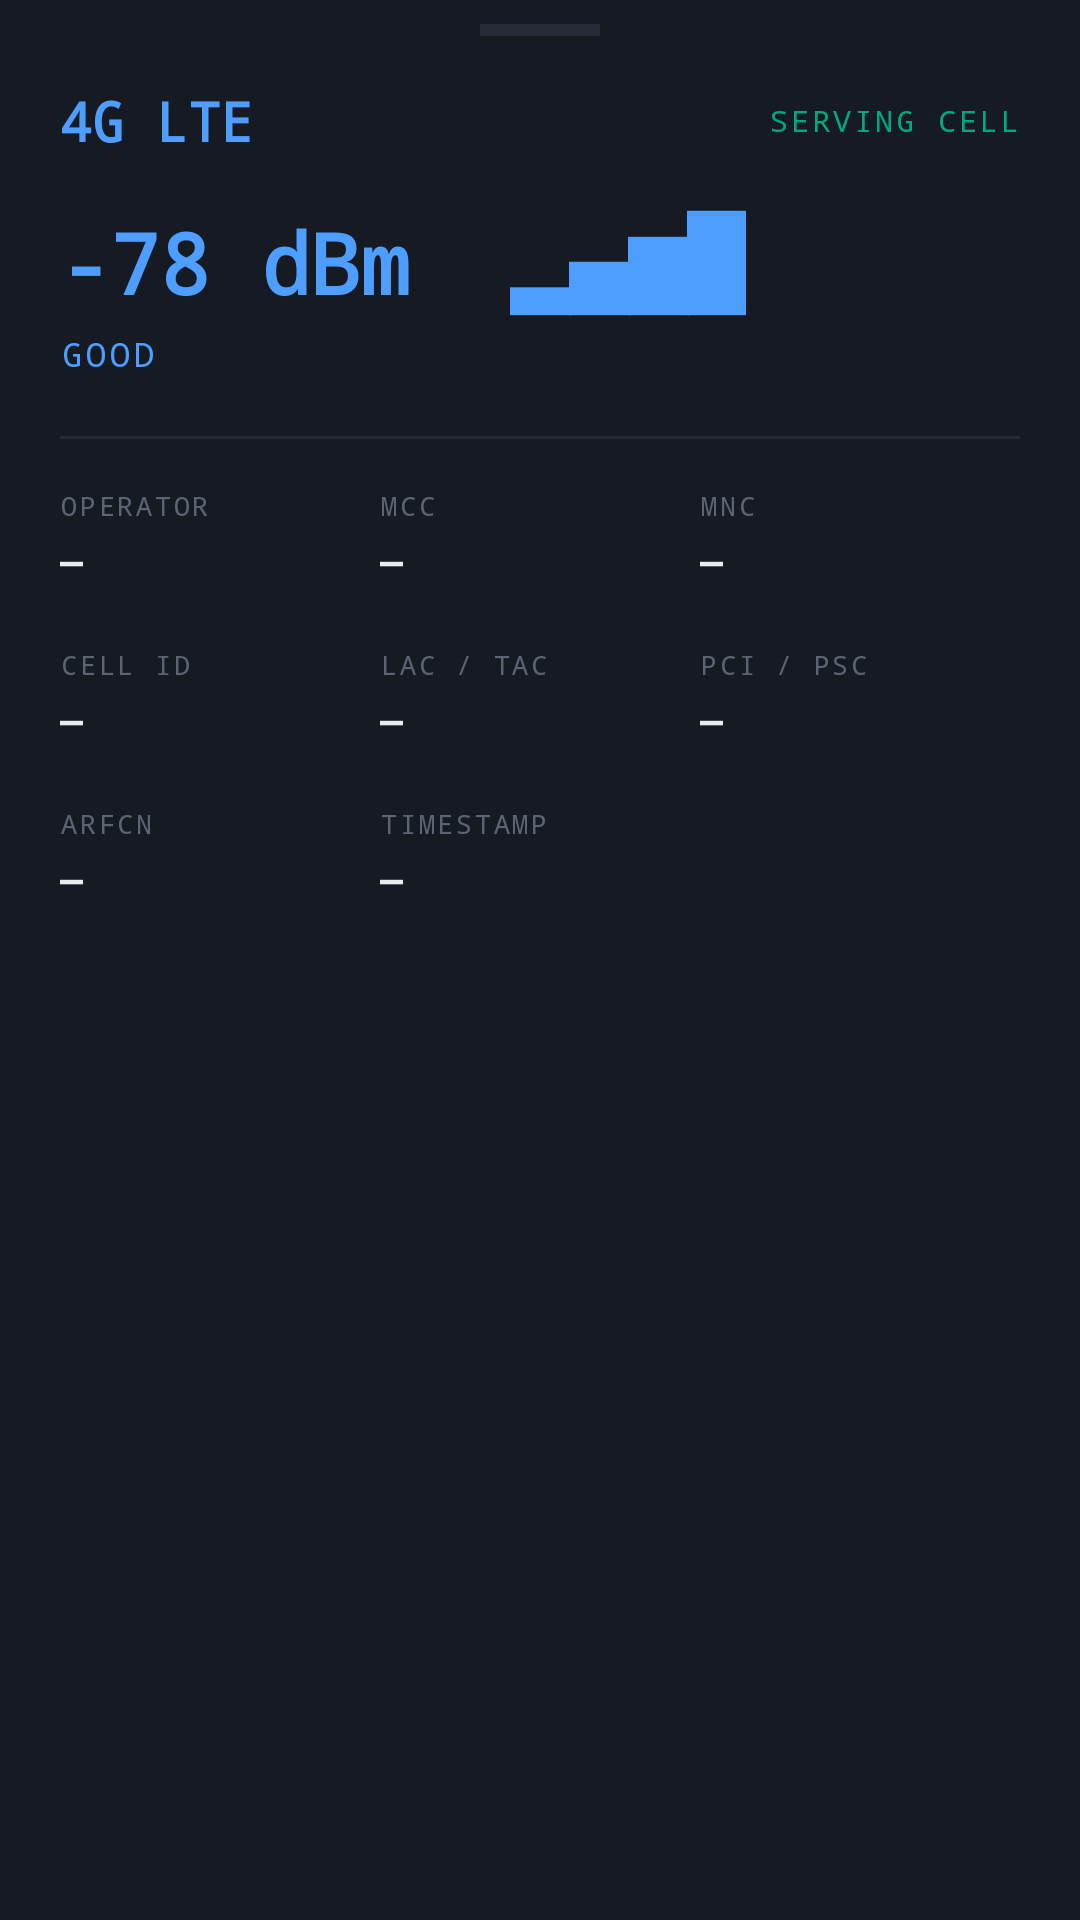

Android layout source for this screen:
<!-- AndroidManifest.xml: application theme Theme.CellTracker -->
<!-- res/layout/dialog_tower_detail.xml -->
<?xml version="1.0" encoding="utf-8"?>
<LinearLayout
    xmlns:android="http://schemas.android.com/apk/res/android"
    android:layout_width="match_parent"
    android:layout_height="wrap_content"
    android:orientation="vertical"
    android:background="@color/card_bg"
    android:paddingHorizontal="20dp"
    android:paddingTop="8dp"
    android:paddingBottom="32dp">

    
    <View android:layout_width="40dp" android:layout_height="4dp"
        android:background="@color/divider"
        android:layout_gravity="center_horizontal"
        android:layout_marginBottom="16dp" />

    
    <LinearLayout android:layout_width="match_parent" android:layout_height="wrap_content"
        android:orientation="horizontal" android:gravity="center_vertical"
        android:layout_marginBottom="16dp">

        <TextView android:id="@+id/tvDetailType"
            android:layout_width="wrap_content" android:layout_height="wrap_content"
            android:text="4G LTE"
            android:textSize="18sp" android:textColor="@color/lte_blue"
            android:fontFamily="monospace" android:textStyle="bold" />

        <View android:layout_width="0dp" android:layout_height="1dp" android:layout_weight="1"/>

        <TextView android:id="@+id/tvDetailRegistered"
            android:layout_width="wrap_content" android:layout_height="wrap_content"
            android:text="SERVING CELL"
            android:textSize="10sp" android:textColor="@color/scan_green"
            android:fontFamily="monospace" android:letterSpacing="0.1" />
    </LinearLayout>

    
    <TextView android:id="@+id/tvDetailSignal"
        android:layout_width="wrap_content" android:layout_height="wrap_content"
        android:text="-78 dBm  ▂▄▆█"
        android:textSize="28sp" android:textColor="@color/signal_good"
        android:fontFamily="monospace" android:textStyle="bold"
        android:layout_marginBottom="4dp" />

    <TextView android:id="@+id/tvDetailQuality"
        android:layout_width="wrap_content" android:layout_height="wrap_content"
        android:text="GOOD"
        android:textSize="11sp" android:textColor="@color/signal_good"
        android:fontFamily="monospace" android:letterSpacing="0.12"
        android:layout_marginBottom="20dp" />

    
    <View android:layout_width="match_parent" android:layout_height="1dp"
        android:background="@color/divider" android:layout_marginBottom="16dp" />

    
    <LinearLayout android:layout_width="match_parent" android:layout_height="wrap_content"
        android:orientation="horizontal" android:layout_marginBottom="20dp">

        <LinearLayout android:layout_width="0dp" android:layout_height="wrap_content"
            android:layout_weight="1" android:orientation="vertical">
            <TextView style="@style/DetailLabel" android:text="OPERATOR" />
            <TextView android:id="@+id/tvDetailOperator" style="@style/DetailValue" android:text="—" />
        </LinearLayout>
        <LinearLayout android:layout_width="0dp" android:layout_height="wrap_content"
            android:layout_weight="1" android:orientation="vertical">
            <TextView style="@style/DetailLabel" android:text="MCC" />
            <TextView android:id="@+id/tvDetailMcc" style="@style/DetailValue" android:text="—" />
        </LinearLayout>
        <LinearLayout android:layout_width="0dp" android:layout_height="wrap_content"
            android:layout_weight="1" android:orientation="vertical">
            <TextView style="@style/DetailLabel" android:text="MNC" />
            <TextView android:id="@+id/tvDetailMnc" style="@style/DetailValue" android:text="—" />
        </LinearLayout>
    </LinearLayout>

    <LinearLayout android:layout_width="match_parent" android:layout_height="wrap_content"
        android:orientation="horizontal" android:layout_marginBottom="20dp">
        <LinearLayout android:layout_width="0dp" android:layout_height="wrap_content"
            android:layout_weight="1" android:orientation="vertical">
            <TextView style="@style/DetailLabel" android:text="CELL ID" />
            <TextView android:id="@+id/tvDetailCellId" style="@style/DetailValue" android:text="—" />
        </LinearLayout>
        <LinearLayout android:layout_width="0dp" android:layout_height="wrap_content"
            android:layout_weight="1" android:orientation="vertical">
            <TextView style="@style/DetailLabel" android:text="LAC / TAC" />
            <TextView android:id="@+id/tvDetailLac" style="@style/DetailValue" android:text="—" />
        </LinearLayout>
        <LinearLayout android:layout_width="0dp" android:layout_height="wrap_content"
            android:layout_weight="1" android:orientation="vertical">
            <TextView style="@style/DetailLabel" android:text="PCI / PSC" />
            <TextView android:id="@+id/tvDetailPci" style="@style/DetailValue" android:text="—" />
        </LinearLayout>
    </LinearLayout>

    <LinearLayout android:layout_width="match_parent" android:layout_height="wrap_content"
        android:orientation="horizontal" android:layout_marginBottom="16dp">
        <LinearLayout android:layout_width="0dp" android:layout_height="wrap_content"
            android:layout_weight="1" android:orientation="vertical">
            <TextView style="@style/DetailLabel" android:text="ARFCN" />
            <TextView android:id="@+id/tvDetailEarfcn" style="@style/DetailValue" android:text="—" />
        </LinearLayout>
        <LinearLayout android:layout_width="0dp" android:layout_height="wrap_content"
            android:layout_weight="2" android:orientation="vertical">
            <TextView style="@style/DetailLabel" android:text="TIMESTAMP" />
            <TextView android:id="@+id/tvDetailTimestamp" style="@style/DetailValue" android:text="—" />
        </LinearLayout>
    </LinearLayout>

    
    <LinearLayout
        android:id="@+id/groupLteNr"
        android:layout_width="match_parent"
        android:layout_height="wrap_content"
        android:orientation="vertical"
        android:visibility="gone">

        <View android:layout_width="match_parent" android:layout_height="1dp"
            android:background="@color/divider" android:layout_marginBottom="16dp" />

        <TextView android:text="RADIO METRICS"
            android:textSize="9sp" android:textColor="@color/text_secondary"
            android:fontFamily="monospace" android:letterSpacing="0.14"
            android:layout_marginBottom="12dp"
            android:layout_width="wrap_content" android:layout_height="wrap_content" />

        <LinearLayout android:layout_width="match_parent" android:layout_height="wrap_content"
            android:orientation="horizontal">
            <LinearLayout android:layout_width="0dp" android:layout_height="wrap_content"
                android:layout_weight="1" android:orientation="vertical">
                <TextView style="@style/DetailLabel" android:text="RSRP" />
                <TextView android:id="@+id/tvDetailRsrp" style="@style/DetailValue" android:text="—" />
            </LinearLayout>
            <LinearLayout android:layout_width="0dp" android:layout_height="wrap_content"
                android:layout_weight="1" android:orientation="vertical">
                <TextView style="@style/DetailLabel" android:text="RSRQ" />
                <TextView android:id="@+id/tvDetailRsrq" style="@style/DetailValue" android:text="—" />
            </LinearLayout>
            <LinearLayout android:layout_width="0dp" android:layout_height="wrap_content"
                android:layout_weight="1" android:orientation="vertical">
                <TextView style="@style/DetailLabel" android:text="BANDWIDTH" />
                <TextView android:id="@+id/tvDetailBandwidth" style="@style/DetailValue" android:text="—" />
            </LinearLayout>
        </LinearLayout>

        <LinearLayout android:layout_width="match_parent" android:layout_height="wrap_content"
            android:orientation="horizontal" android:layout_marginTop="12dp">
            <LinearLayout android:layout_width="0dp" android:layout_height="wrap_content"
                android:layout_weight="1" android:orientation="vertical">
                <TextView style="@style/DetailLabel" android:text="RSSNR / SINR" />
                <TextView android:id="@+id/tvDetailRssnr" style="@style/DetailValue" android:text="—" />
            </LinearLayout>
            <LinearLayout android:layout_width="0dp" android:layout_height="wrap_content"
                android:layout_weight="1" android:orientation="vertical">
                <TextView style="@style/DetailLabel" android:text="CQI" />
                <TextView android:id="@+id/tvDetailCqi" style="@style/DetailValue" android:text="—" />
            </LinearLayout>
            <LinearLayout android:layout_width="0dp" android:layout_height="wrap_content"
                android:layout_weight="1" android:orientation="vertical" />
        </LinearLayout>
    </LinearLayout>

</LinearLayout>
<!-- resources referenced by this layout -->
<resources>
  <color name="card_bg">#161A22</color>
  <color name="divider">#252A36</color>
  <color name="lte_blue">#4D9EFF</color>
  <color name="scan_green">#00A87A</color>
  <color name="signal_good">#4D9EFF</color>
  <color name="text_secondary">#5C6474</color>
  <style name="DetailLabel">
          <item name="android:layout_width">wrap_content</item>
          <item name="android:layout_height">wrap_content</item>
          <item name="android:textSize">9sp</item>
          <item name="android:textColor">@color/text_secondary</item>
          <item name="android:fontFamily">monospace</item>
          <item name="android:letterSpacing">0.1</item>
          <item name="android:layout_marginBottom">3dp</item>
      </style>
  <style name="DetailValue">
          <item name="android:layout_width">wrap_content</item>
          <item name="android:layout_height">wrap_content</item>
          <item name="android:textSize">13sp</item>
          <item name="android:textColor">@color/text_primary</item>
          <item name="android:fontFamily">monospace</item>
          <item name="android:textStyle">bold</item>
      </style>
  <style name="Theme.CellTracker" parent="Theme.MaterialComponents.DayNight.NoActionBar">
          <item name="colorPrimary">@color/lte_blue</item>
          <item name="colorPrimaryVariant">@color/accent</item>
          <item name="colorOnPrimary">@color/white</item>
          <item name="colorSecondary">@color/nr_green</item>
          <item name="colorOnSecondary">@color/black</item>
          <item name="android:colorBackground">@color/bg_dark</item>
          <item name="colorSurface">@color/card_bg</item>
          <item name="android:statusBarColor">@color/bg_dark</item>
          <item name="android:navigationBarColor">@color/bg_dark</item>
          <item name="android:windowLightStatusBar">false</item>
          <item name="bottomSheetStyle">@style/BottomSheet</item>
      </style>
  <color name="text_primary">#E8EBF0</color>
  <color name="accent">#4D9EFF</color>
  <color name="white">#FFFFFFFF</color>
  <color name="nr_green">#00C896</color>
  <color name="black">#FF000000</color>
  <color name="bg_dark">#0D0F14</color>
  <style name="BottomSheet" parent="Widget.MaterialComponents.BottomSheet">
          <item name="backgroundTint">@color/card_bg</item>
          <item name="android:backgroundTint">@color/card_bg</item>
      </style>
</resources>
